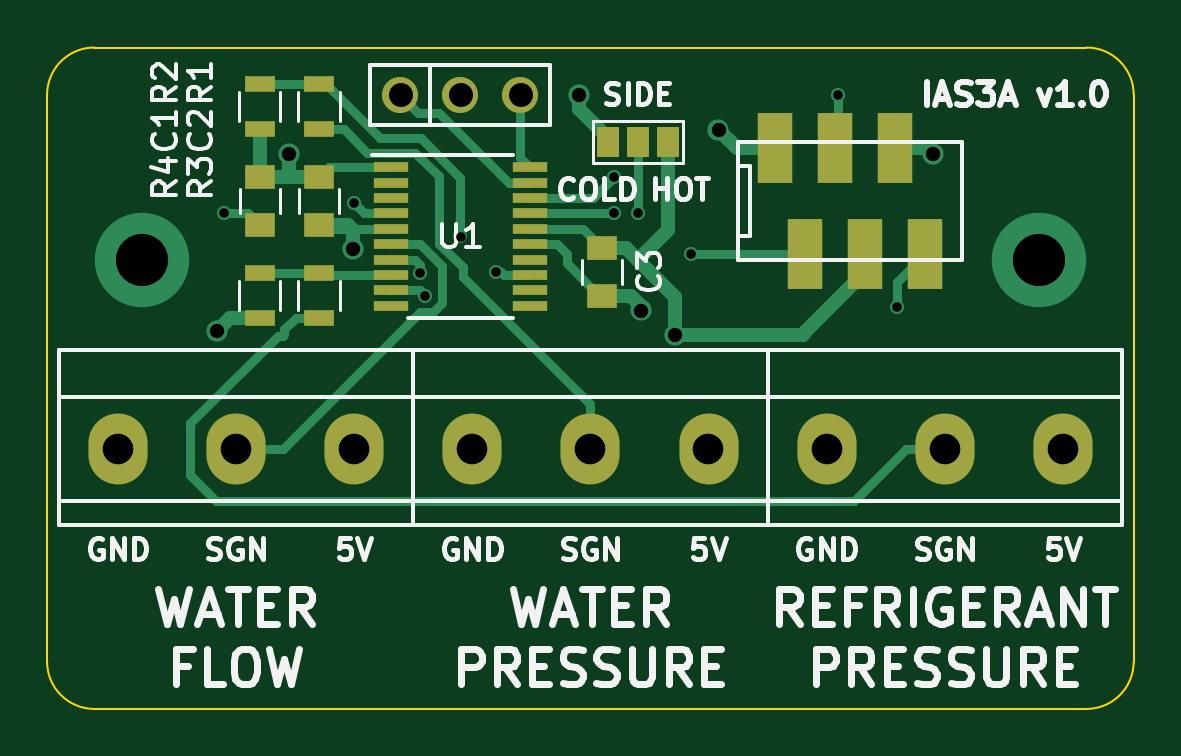
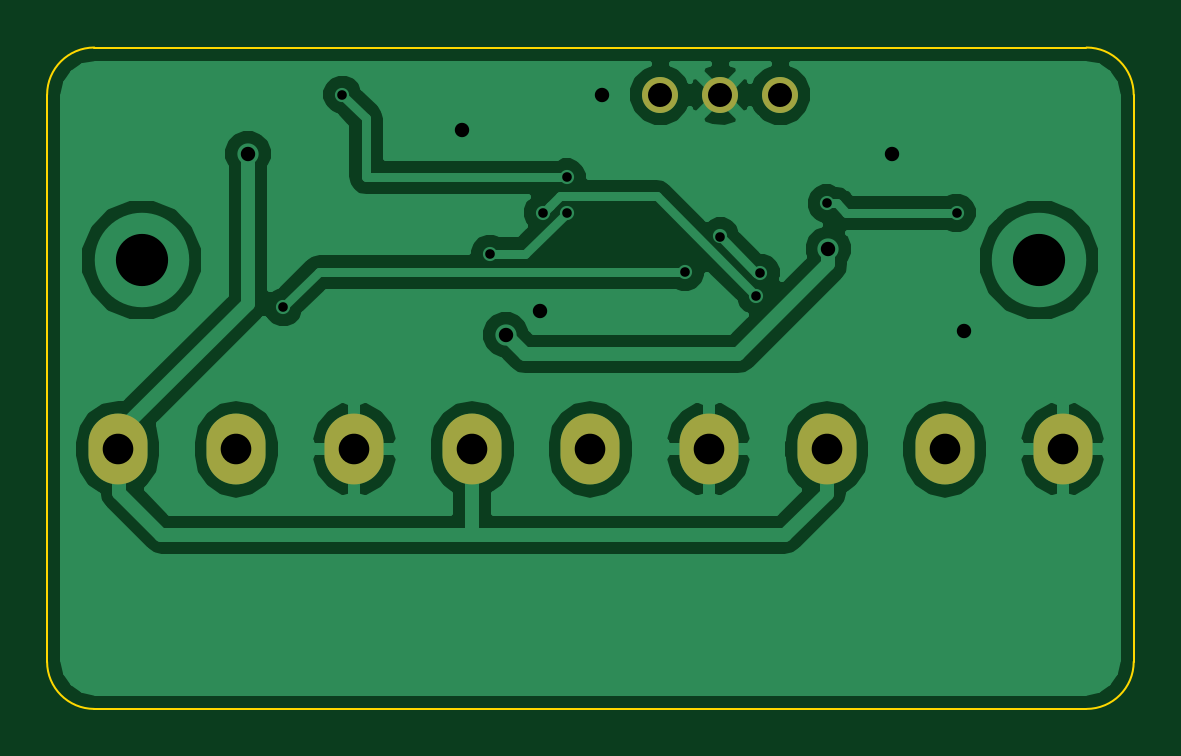
Circuit board: 8 layer files. Board 46.0 x 28.0 mm.
- bottom_copper: IAS3A-B.Cu.gbr (30245 bytes)
- bottom_mask: IAS3A-B.Mask.gbr (667 bytes)
- bottom_silk: IAS3A-B.SilkS.gbr (297 bytes)
- outline: IAS3A-Edge.Cuts.gbr (799 bytes)
- top_copper: IAS3A-F.Cu.gbr (8112 bytes)
- top_mask: IAS3A-F.Mask.gbr (1907 bytes)
- top_silk: IAS3A-F.SilkS.gbr (29899 bytes)
- drill: IAS3A.drl (760 bytes)

=== bottom_copper: IAS3A-B.Cu.gbr (30245 bytes, source omitted) ===
=== bottom_mask: IAS3A-B.Mask.gbr ===
G04 #@! TF.FileFunction,Soldermask,Bot*
%FSLAX46Y46*%
G04 Gerber Fmt 4.6, Leading zero omitted, Abs format (unit mm)*
G04 Created by KiCad (PCBNEW 4.0.7-e2-6376~58~ubuntu16.04.1) date Wed Aug 15 22:35:47 2018*
%MOMM*%
%LPD*%
G01*
G04 APERTURE LIST*
%ADD10C,0.100000*%
%ADD11O,2.500000X3.000000*%
%ADD12C,1.524000*%
G04 APERTURE END LIST*
D10*
D11*
X134000000Y-104000000D03*
X139000000Y-104000000D03*
X144000000Y-104000000D03*
X149000000Y-104000000D03*
X154000000Y-104000000D03*
X159000000Y-104000000D03*
X164000000Y-104000000D03*
X169000000Y-104000000D03*
X174000000Y-104000000D03*
D12*
X145960000Y-89000000D03*
X148500000Y-89000000D03*
X151040000Y-89000000D03*
M02*

=== bottom_silk: IAS3A-B.SilkS.gbr ===
G04 #@! TF.FileFunction,Legend,Bot*
%FSLAX46Y46*%
G04 Gerber Fmt 4.6, Leading zero omitted, Abs format (unit mm)*
G04 Created by KiCad (PCBNEW 4.0.7-e2-6376~58~ubuntu16.04.1) date Wed Aug 15 22:35:47 2018*
%MOMM*%
%LPD*%
G01*
G04 APERTURE LIST*
%ADD10C,0.100000*%
G04 APERTURE END LIST*
D10*
M02*

=== outline: IAS3A-Edge.Cuts.gbr ===
G04 #@! TF.FileFunction,Profile,NP*
%FSLAX46Y46*%
G04 Gerber Fmt 4.6, Leading zero omitted, Abs format (unit mm)*
G04 Created by KiCad (PCBNEW 4.0.7-e2-6376~58~ubuntu16.04.1) date Wed Aug 15 22:35:47 2018*
%MOMM*%
%LPD*%
G01*
G04 APERTURE LIST*
%ADD10C,0.100000*%
G04 APERTURE END LIST*
D10*
X177000000Y-89000000D02*
G75*
G03X175000000Y-87000000I-2000000J0D01*
G01*
X133000000Y-87000000D02*
G75*
G03X131000000Y-89000000I0J-2000000D01*
G01*
X175000000Y-115000000D02*
G75*
G03X177000000Y-113000000I0J2000000D01*
G01*
X131000000Y-113000000D02*
G75*
G03X133000000Y-115000000I2000000J0D01*
G01*
X131000000Y-89000000D02*
X131000000Y-113000000D01*
X175000000Y-87000000D02*
X133000000Y-87000000D01*
X177000000Y-113000000D02*
X177000000Y-89000000D01*
X133000000Y-115000000D02*
X175000000Y-115000000D01*
M02*

=== top_copper: IAS3A-F.Cu.gbr (8112 bytes, source omitted) ===
=== top_mask: IAS3A-F.Mask.gbr ===
G04 #@! TF.FileFunction,Soldermask,Top*
%FSLAX46Y46*%
G04 Gerber Fmt 4.6, Leading zero omitted, Abs format (unit mm)*
G04 Created by KiCad (PCBNEW 4.0.7-e2-6376~58~ubuntu16.04.1) date Wed Aug 15 22:35:47 2018*
%MOMM*%
%LPD*%
G01*
G04 APERTURE LIST*
%ADD10C,0.100000*%
%ADD11R,1.250000X1.000000*%
%ADD12O,2.500000X3.000000*%
%ADD13R,1.300000X0.700000*%
%ADD14R,1.450000X0.450000*%
%ADD15R,1.500000X3.000000*%
%ADD16C,1.524000*%
%ADD17R,0.970000X1.270000*%
G04 APERTURE END LIST*
D10*
D11*
X140000000Y-94500000D03*
X140000000Y-92500000D03*
X142500000Y-94500000D03*
X142500000Y-92500000D03*
X154500000Y-95500000D03*
X154500000Y-97500000D03*
D12*
X134000000Y-104000000D03*
X139000000Y-104000000D03*
X144000000Y-104000000D03*
X149000000Y-104000000D03*
X154000000Y-104000000D03*
X159000000Y-104000000D03*
X164000000Y-104000000D03*
X169000000Y-104000000D03*
X174000000Y-104000000D03*
D13*
X142500000Y-90450000D03*
X142500000Y-88550000D03*
X140000000Y-90450000D03*
X140000000Y-88550000D03*
X142500000Y-98450000D03*
X142500000Y-96550000D03*
X140000000Y-98450000D03*
X140000000Y-96550000D03*
D14*
X145550000Y-92075000D03*
X145550000Y-92725000D03*
X145550000Y-93375000D03*
X145550000Y-94025000D03*
X145550000Y-94675000D03*
X145550000Y-95325000D03*
X145550000Y-95975000D03*
X145550000Y-96625000D03*
X145550000Y-97275000D03*
X145550000Y-97925000D03*
X151450000Y-97925000D03*
X151450000Y-97275000D03*
X151450000Y-96625000D03*
X151450000Y-95975000D03*
X151450000Y-95325000D03*
X151450000Y-94675000D03*
X151450000Y-94025000D03*
X151450000Y-93375000D03*
X151450000Y-92725000D03*
X151450000Y-92075000D03*
D15*
X161825000Y-91250000D03*
X163095000Y-95750000D03*
X164365000Y-91250000D03*
X165635000Y-95750000D03*
X166905000Y-91250000D03*
X168175000Y-95750000D03*
D16*
X145960000Y-89000000D03*
X148500000Y-89000000D03*
X151040000Y-89000000D03*
D17*
X154730000Y-91000000D03*
X156000000Y-91000000D03*
X157270000Y-91000000D03*
M02*

=== top_silk: IAS3A-F.SilkS.gbr (29899 bytes, source omitted) ===
=== drill: IAS3A.drl ===
M48
;DRILL file {KiCad 4.0.7-e2-6376~58~ubuntu16.04.1} date Wed Aug 15 22:35:51 2018
;FORMAT={-:-/ absolute / inch / decimal}
FMAT,2
INCH,TZ
T1C0.016
T2C0.024
T3C0.040
T4C0.051
T5C0.087
%
G90
G05
M72
T1
X5.4528Y-3.7008
X5.6693Y-3.685
X5.7796Y-3.8004
X5.7874Y-3.8386
X5.8465Y-3.7402
X5.9055Y-3.7992
X6.1024Y-3.6417
X6.1024Y-3.7008
X6.1417Y-3.7008
X6.2303Y-3.7697
X6.4764Y-3.5039
X6.5748Y-3.8583
T2
X5.4409Y-3.8976
X5.561Y-3.6024
X5.6667Y-3.761
X6.0433Y-3.5039
X6.1475Y-3.8635
X6.2043Y-3.9037
X6.2765Y-3.5621
X6.6339Y-3.6022
T3
X5.7465Y-3.5039
X5.8465Y-3.5039
X5.9465Y-3.5039
T4
X5.2756Y-4.0945
X5.4724Y-4.0945
X5.6693Y-4.0945
X5.8661Y-4.0945
X6.063Y-4.0945
X6.2598Y-4.0945
X6.4567Y-4.0945
X6.6535Y-4.0945
X6.8504Y-4.0945
T5
X5.315Y-3.7795
X6.811Y-3.7795
T0
M30
